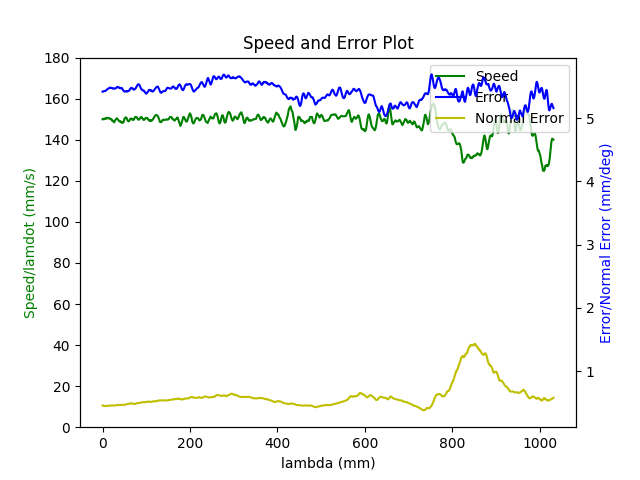

Values plotted in this chart, from the file beside it:
1.071351663742737401e+04, 9.474439624782187366e+02, 5.383796859750002568e+02, 1.768040878570806740e+02, 1.258416110769799978e+00, -2.243964401720924151e+00, -4.209271151240122633e-01
1.071352082991284806e+04, 9.474416511997389989e+02, 5.383827200994628583e+02, 1.768042054267996832e+02, 1.258426720181850200e+00, -2.243958344799641402e+00, -4.209291393350861332e-01
1.071352502239832211e+04, 9.474417253768052660e+02, 5.383854589735201444e+02, 1.768026989615354410e+02, 1.258433670013753947e+00, -2.243960458141354586e+00, -4.209238680800465593e-01
1.071352921488379616e+04, 9.474422220330486653e+02, 5.383880906130475523e+02, 1.768004242366724554e+02, 1.258453818964993198e+00, -2.243960003424232852e+00, -4.209157536133226740e-01
1.071353340736927203e+04, 9.474430350528371036e+02, 5.383928024780880151e+02, 1.767981384003858807e+02, 1.258465302436251321e+00, -2.243964089351323743e+00, -4.209121273025206444e-01
1.071353759985474608e+04, 9.474404744671945764e+02, 5.383997737902225253e+02, 1.767984607673088817e+02, 1.258471770210700447e+00, -2.243959979256529458e+00, -4.209193322186048913e-01
1.071354179234022013e+04, 9.474394713329608066e+02, 5.384040285471091920e+02, 1.767976170631789330e+02, 1.258475149778073732e+00, -2.243961762312720598e+00, -4.209165745019635696e-01
1.071354598482569600e+04, 9.474376769146365405e+02, 5.384062239126413942e+02, 1.767965064919152098e+02, 1.258489598349783911e+00, -2.243957599938410929e+00, -4.209110050225248756e-01
1.071355017731117005e+04, 9.474376999901107865e+02, 5.384089748290248281e+02, 1.767951658839889433e+02, 1.258498844103544734e+00, -2.243958747468238091e+00, -4.209062306507097562e-01
1.071355436979664410e+04, 9.474362893521770275e+02, 5.384120528866707218e+02, 1.767942446517948270e+02, 1.258508492466870354e+00, -2.243956150324095233e+00, -4.209043777231366579e-01
1.071355856228211996e+04, 9.474362197150111342e+02, 5.384150603124517147e+02, 1.767936277312375069e+02, 1.258509747221569386e+00, -2.243959733218102492e+00, -4.209026141837387547e-01
1.071356275476759401e+04, 9.474353886068483916e+02, 5.384171679024352670e+02, 1.767931404693873674e+02, 1.258513459631991793e+00, -2.243959952065493368e+00, -4.208995975907512399e-01
1.071356694725306807e+04, 9.474359761909651070e+02, 5.384188761026110797e+02, 1.767923383294923383e+02, 1.258519087720350704e+00, -2.243962287603802785e+00, -4.208961132049430232e-01
1.071357113973854212e+04, 9.474354896921881846e+02, 5.384214858534019186e+02, 1.767926646169202058e+02, 1.258518656549560077e+00, -2.243962914675996512e+00, -4.209000452224679889e-01
1.071357533222401798e+04, 9.474351264106824146e+02, 5.384220819762221026e+02, 1.767927137548842893e+02, 1.258513173005373353e+00, -2.243964525727115689e+00, -4.208967304233502960e-01
1.071357952470949203e+04, 9.474359084786656240e+02, 5.384213783043451258e+02, 1.767925843381980258e+02, 1.258516715295135757e+00, -2.243964721310806709e+00, -4.208930139147953886e-01
1.071358371719496608e+04, 9.474359858556924792e+02, 5.384199938973772532e+02, 1.767920554625082445e+02, 1.258524891441471283e+00, -2.243961090790459689e+00, -4.208926967207559100e-01
1.071358790968044195e+04, 9.474377656239963699e+02, 5.384196168326202496e+02, 1.767918428351300122e+02, 1.258524296411749788e+00, -2.243964813012297999e+00, -4.208920959581939902e-01
1.071359210216591600e+04, 9.474380336081912901e+02, 5.384189497535194278e+02, 1.767925354436892462e+02, 1.258528508828894443e+00, -2.243961890730537867e+00, -4.208909942408191052e-01
1.071359629465139005e+04, 9.474389204364028956e+02, 5.384185941887246827e+02, 1.767930352058962455e+02, 1.258529908378347439e+00, -2.243961137079404811e+00, -4.208926055842491798e-01
1.071360048713686592e+04, 9.474398150836707373e+02, 5.384160867025632342e+02, 1.767923277896038030e+02, 1.258532907276359580e+00, -2.243958314110274799e+00, -4.208881625096937418e-01
1.071360467962233997e+04, 9.474412781868846878e+02, 5.384145632207017798e+02, 1.767917367865487677e+02, 1.258539666906282495e+00, -2.243957383749584977e+00, -4.208865868564083956e-01
1.071360887210781402e+04, 9.474413362746012126e+02, 5.384132739142564787e+02, 1.767917102711417670e+02, 1.258548593038907537e+00, -2.243952739981763589e+00, -4.208845499189458050e-01
1.071361306459328989e+04, 9.474404464351689512e+02, 5.384125217736326476e+02, 1.767920860034944894e+02, 1.258564472188858474e+00, -2.243945516817457353e+00, -4.208846558350711753e-01
1.071361725707876394e+04, 9.474397520385339249e+02, 5.384125788567927202e+02, 1.767927201416272567e+02, 1.258578435239485760e+00, -2.243939572278046413e+00, -4.208864479584462082e-01
1.071362144956423799e+04, 9.474396089666602165e+02, 5.384129798669407592e+02, 1.767929247200641782e+02, 1.258591018521721061e+00, -2.243936968848765368e+00, -4.208858971299939133e-01
1.071362564204971204e+04, 9.474387636536246191e+02, 5.384148091063057109e+02, 1.767937863418034397e+02, 1.258598487926609000e+00, -2.243934119943537198e+00, -4.208870621372956533e-01
1.071362983453518791e+04, 9.474376747648693708e+02, 5.384163071431678418e+02, 1.767938126286392162e+02, 1.258607695948800398e+00, -2.243931999256532972e+00, -4.208863763577932460e-01
1.071363402702066196e+04, 9.474356724083388599e+02, 5.384189375977846339e+02, 1.767939486002395313e+02, 1.258609128140367961e+00, -2.243930495248585011e+00, -4.208893894150245174e-01
1.071363821950613601e+04, 9.474339789422310787e+02, 5.384209576704587334e+02, 1.767945994815628126e+02, 1.258609580557538354e+00, -2.243929977274410792e+00, -4.208874015604184837e-01
1.071364241199161188e+04, 9.474321234601761716e+02, 5.384232234131202404e+02, 1.767953832220855475e+02, 1.258612511186000482e+00, -2.243929725359760319e+00, -4.208853233032215369e-01
1.071364660447708593e+04, 9.474306560521247320e+02, 5.384247570319288343e+02, 1.767953736722310509e+02, 1.258612643019044741e+00, -2.243931818950122281e+00, -4.208816320530804900e-01
1.071365079696255998e+04, 9.474284095395387340e+02, 5.384275907870967330e+02, 1.767958439511670008e+02, 1.258613523287391178e+00, -2.243931338641971251e+00, -4.208850972299276738e-01
1.071365498944803585e+04, 9.474266877496374946e+02, 5.384297001298757550e+02, 1.767956081526505727e+02, 1.258609173496214151e+00, -2.243931784519182848e+00, -4.208860487477057433e-01
1.071365918193350990e+04, 9.474247837594482462e+02, 5.384300472946891887e+02, 1.767952575013990781e+02, 1.258613063914902908e+00, -2.243926555092903730e+00, -4.208851014606931895e-01
1.071366337441898395e+04, 9.474229438695452927e+02, 5.384310772229869144e+02, 1.767955969915965966e+02, 1.258611051086343746e+00, -2.243922892512431932e+00, -4.208865917644774024e-01
1.071366756690445800e+04, 9.474216251232930972e+02, 5.384309070738103173e+02, 1.767957039754057860e+02, 1.258610350316556437e+00, -2.243921234986353763e+00, -4.208844810607099696e-01
1.071367175938993387e+04, 9.474195881339888956e+02, 5.384311999746091715e+02, 1.767962733475373227e+02, 1.258610328299245351e+00, -2.243916716512794451e+00, -4.208865910958999867e-01
1.071367595187540792e+04, 9.474192054261224030e+02, 5.384300070817812411e+02, 1.767958297629029971e+02, 1.258609521582897184e+00, -2.243915337790665543e+00, -4.208857972026126548e-01
1.071368014436088197e+04, 9.474193809565360880e+02, 5.384278726553613978e+02, 1.767945560595268546e+02, 1.258606957564601725e+00, -2.243913957301630013e+00, -4.208853445024086648e-01
1.071368433684635784e+04, 9.474196400861379743e+02, 5.384266145828289609e+02, 1.767944016719454794e+02, 1.258607370583179064e+00, -2.243911361975922780e+00, -4.208893319446224135e-01
1.071368852933183189e+04, 9.474183388612364070e+02, 5.384256753587902722e+02, 1.767953304793123266e+02, 1.258603410512937115e+00, -2.243905207871284890e+00, -4.208952632924464754e-01
1.071369272181730594e+04, 9.474178197113062652e+02, 5.384233000592416829e+02, 1.767955514012314211e+02, 1.258596222574426715e+00, -2.243903151017148989e+00, -4.208973902529551947e-01
1.071369691430278181e+04, 9.474182173214605882e+02, 5.384201010700010102e+02, 1.767951952529365940e+02, 1.258586800915225457e+00, -2.243905191443190006e+00, -4.208968950204134418e-01
1.071370110678825586e+04, 9.474191192969399253e+02, 5.384178745707260987e+02, 1.767950324442233523e+02, 1.258571892801306991e+00, -2.243910610990467625e+00, -4.208975255606969279e-01
1.071370529927372991e+04, 9.474194156997476739e+02, 5.384154787361319450e+02, 1.767947759342613665e+02, 1.258558605936728414e+00, -2.243914705722657388e+00, -4.208976165230666200e-01
1.071370949175920578e+04, 9.474200437808115112e+02, 5.384136379726681980e+02, 1.767945916971876557e+02, 1.258550262828971977e+00, -2.243917766072607289e+00, -4.209006453082331234e-01
1.071371368424467983e+04, 9.474207728649747651e+02, 5.384116040441233508e+02, 1.767944916363227890e+02, 1.258538152027802726e+00, -2.243922025876828208e+00, -4.209006613073349445e-01
1.071371787673015388e+04, 9.474206764414280997e+02, 5.384103781007372618e+02, 1.767945334061650158e+02, 1.258525863511576581e+00, -2.243925713658154741e+00, -4.209005495333244529e-01
1.071372206921562793e+04, 9.474200265628496709e+02, 5.384101933258656345e+02, 1.767949375099059637e+02, 1.258519459856096034e+00, -2.243927774132790542e+00, -4.209013175038187060e-01
1.071372626170110379e+04, 9.474198398511712185e+02, 5.384103767496430919e+02, 1.767950714787286302e+02, 1.258514961296378853e+00, -2.243929877122881944e+00, -4.209008978843428173e-01
1.071373045418657784e+04, 9.474202890017866139e+02, 5.384112407301452095e+02, 1.767947680425382657e+02, 1.258509786349551351e+00, -2.243934569163521964e+00, -4.209014487506180791e-01
1.071373464667205189e+04, 9.474191825439575041e+02, 5.384120916273766397e+02, 1.767947169610629317e+02, 1.258508358771087021e+00, -2.243933515486284058e+00, -4.209031724069694502e-01
1.071373883915752776e+04, 9.474165829192556885e+02, 5.384133123641034899e+02, 1.767953081057005988e+02, 1.258507161660342710e+00, -2.243929830775313050e+00, -4.209040962479733139e-01
1.071374303164300181e+04, 9.474145850223783327e+02, 5.384155064541812408e+02, 1.767957436963554869e+02, 1.258506649646745412e+00, -2.243929283418663267e+00, -4.209056376943566269e-01
1.071374722412847586e+04, 9.474141415999515630e+02, 5.384170262090433425e+02, 1.767950140582146616e+02, 1.258505177873781467e+00, -2.243931884488722162e+00, -4.209042772398053356e-01
1.071375141661395173e+04, 9.474131888333845382e+02, 5.384182684767094997e+02, 1.767945081433935286e+02, 1.258500036934510957e+00, -2.243933411520521837e+00, -4.209016219530193337e-01
1.071375560909942578e+04, 9.474112705214447487e+02, 5.384197555321782147e+02, 1.767943082305195333e+02, 1.258497864412717604e+00, -2.243931656521257700e+00, -4.209019003528228220e-01
1.071375980158489983e+04, 9.474093861090382234e+02, 5.384209574612505094e+02, 1.767939616171460102e+02, 1.258501550380340506e+00, -2.243928795150462285e+00, -4.209029954654592842e-01
1.071376399407037388e+04, 9.474078170095112910e+02, 5.384221930799608344e+02, 1.767939448345767346e+02, 1.258501086066996733e+00, -2.243927820643565774e+00, -4.209055001069144097e-01
1.071376818655584975e+04, 9.474065119205929477e+02, 5.384222977961329661e+02, 1.767943405003196062e+02, 1.258496977091058344e+00, -2.243926935410556212e+00, -4.209069400930754989e-01
... 4,282 more rows
